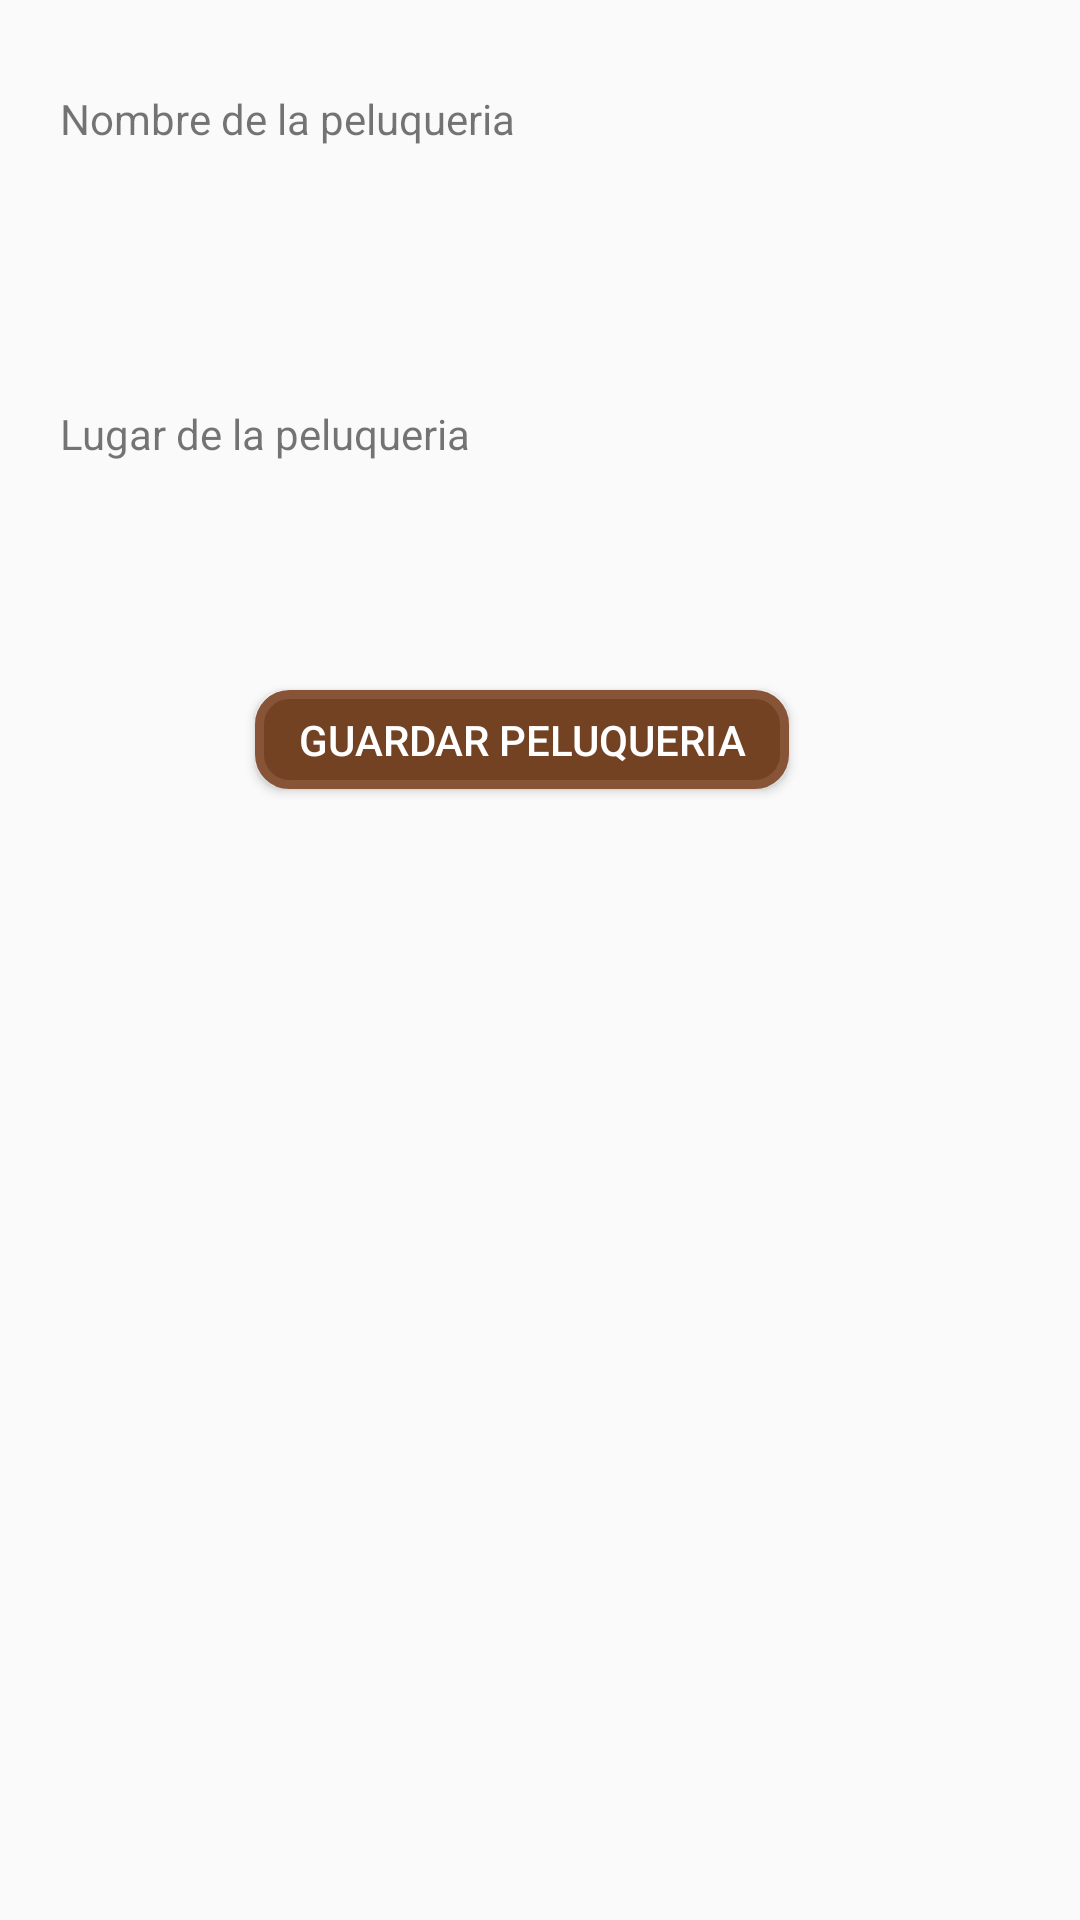

Android layout source for this screen:
<!-- AndroidManifest.xml: application theme AppTheme -->
<!-- res/layout/fragment_add_peluqueria.xml -->
<?xml version="1.0" encoding="utf-8"?>
<RelativeLayout xmlns:android="http://schemas.android.com/apk/res/android"
    android:orientation="vertical" android:layout_width="match_parent"
    android:layout_height="match_parent">

    <LinearLayout
        android:layout_width="match_parent"
        android:layout_height="match_parent"
        android:layout_centerHorizontal="true"
        android:orientation="vertical">

        <TextView
            android:id="@+id/textView5"
            android:layout_width="190dp"
            android:layout_height="25dp"
            android:layout_marginStart="20dp"
            android:layout_marginTop="30dp"
            android:text="@string/nombrePelu" />

        <EditText
            android:id="@+id/eTxtNombre"
            android:layout_width="321dp"
            android:layout_height="40dp"
            android:layout_marginStart="20dp"
            android:layout_marginTop="10dp"
            android:background="@drawable/shape"
            android:inputType="textPersonName"
            android:padding="3dp" />

        <TextView
            android:id="@+id/textView6"
            android:layout_width="190dp"
            android:layout_height="25dp"
            android:layout_marginStart="20dp"
            android:layout_marginTop="30dp"
            android:text="@string/lugarPelu" />

        <EditText
            android:id="@+id/eTxtLugar"
            android:layout_width="320dp"
            android:layout_height="40dp"
            android:layout_marginStart="20dp"
            android:layout_marginTop="10dp"
            android:background="@drawable/shape"
            android:inputType="textPersonName"
            android:padding="3dp" />

        <Button
            android:id="@+id/BtnGuardarPelu"
            android:layout_width="178dp"
            android:layout_height="33dp"
            android:layout_marginStart="85dp"
            android:layout_marginTop="20dp"
            android:background="@drawable/boton_redondo"
            android:text="@string/ButtonRegPelu"
            android:textColor="#ffffff" />

    </LinearLayout>

</RelativeLayout>
<!-- resources referenced by this layout -->
<resources>
  <!-- drawable boton_redondo (drawable) -->
  <?xml version="1.0" encoding="utf-8"?>
  <shape xmlns:android="http://schemas.android.com/apk/res/android" android:shape="rectangle">
      <solid android:color="#734222"/>
  
      <stroke android:width="3dp"
          android:color="#885438"/>
  
      <padding android:left="1dp"
          android:top="1dp"
          android:right="1dp"
          android:bottom="1dp"/>
  
      <corners android:radius="30px"/>
  </shape>
  <string name="ButtonRegPelu">Guardar peluqueria</string>
  <string name="lugarPelu">Lugar de la peluqueria</string>
  <string name="nombrePelu">Nombre de la peluqueria</string>
  <style name="AppTheme" parent="Theme.AppCompat.Light.NoActionBar">
          <item name="colorPrimary">#734222</item>
          <item name="colorPrimaryDark">#734222</item>
          <item name="android:statusBarColor" tools:targetApi="lollipop">@android:color/transparent</item>
      </style>
</resources>
